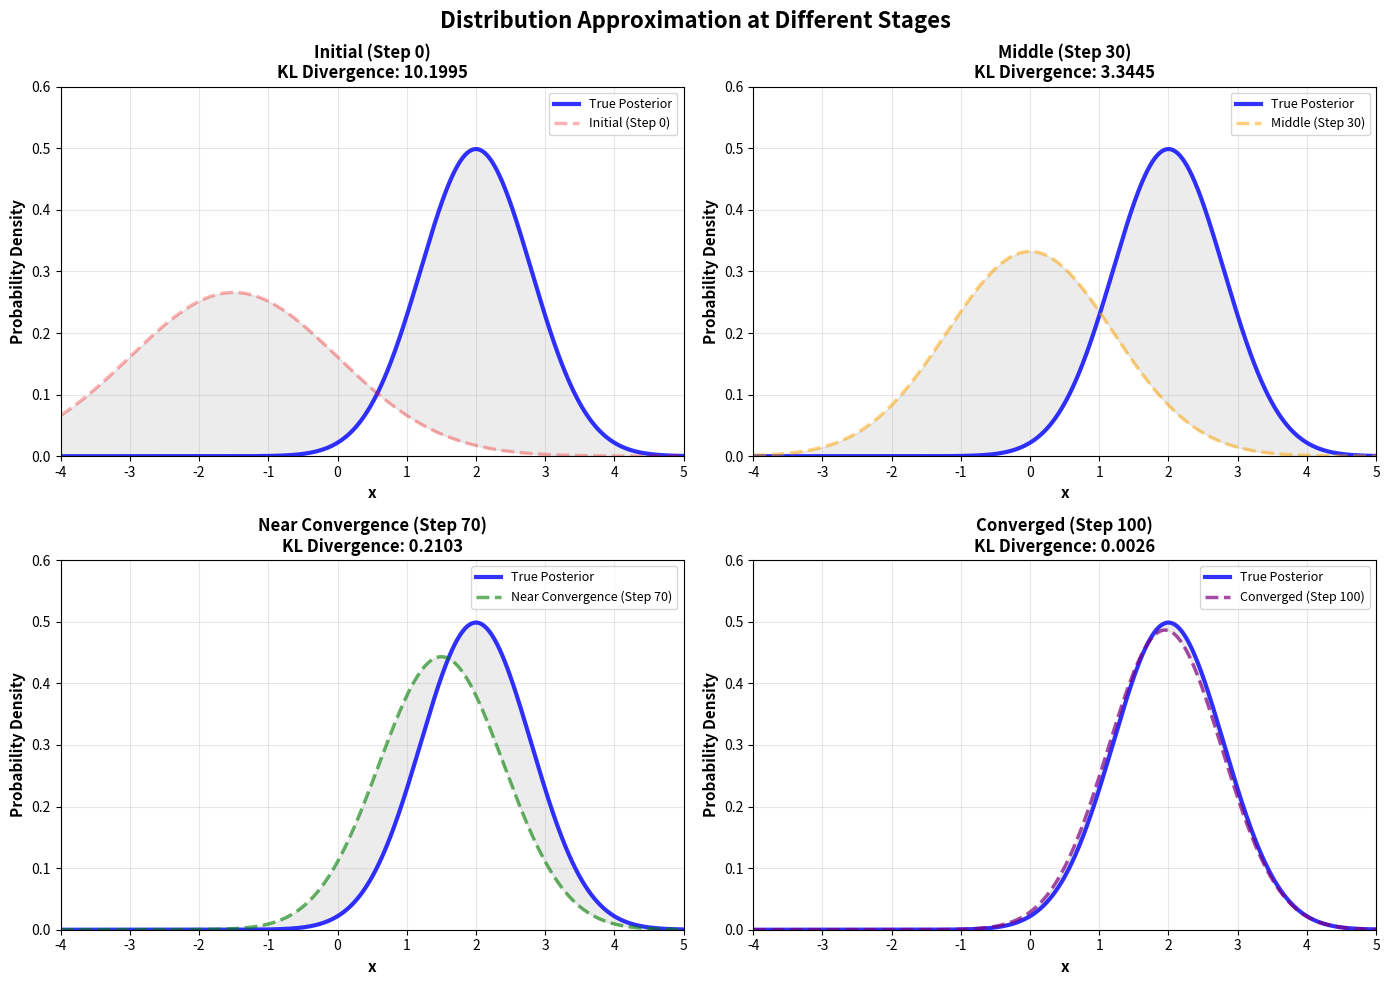
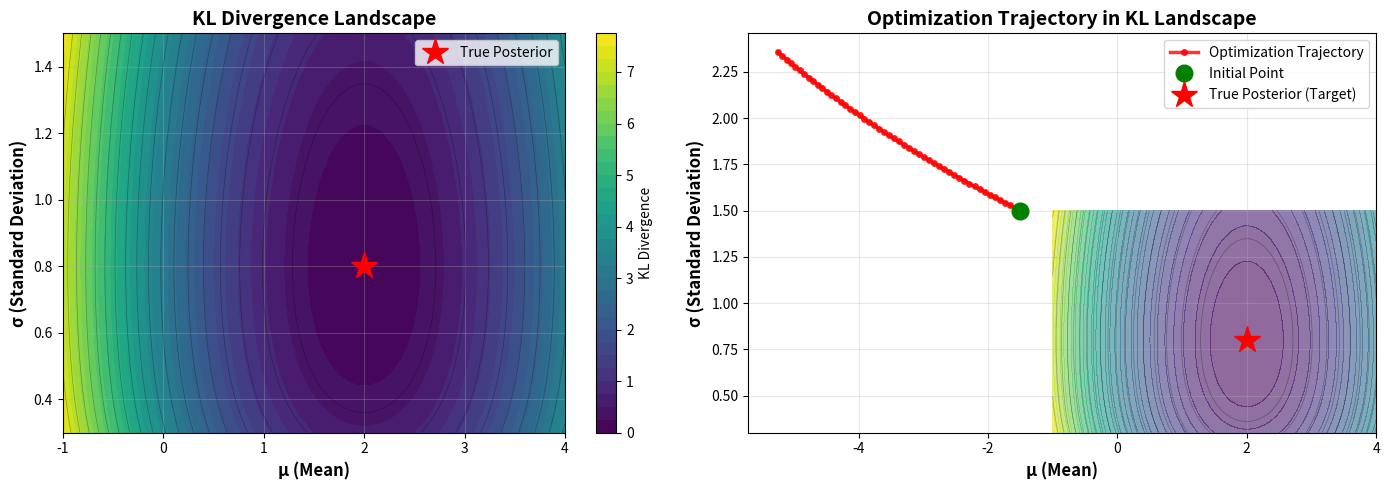
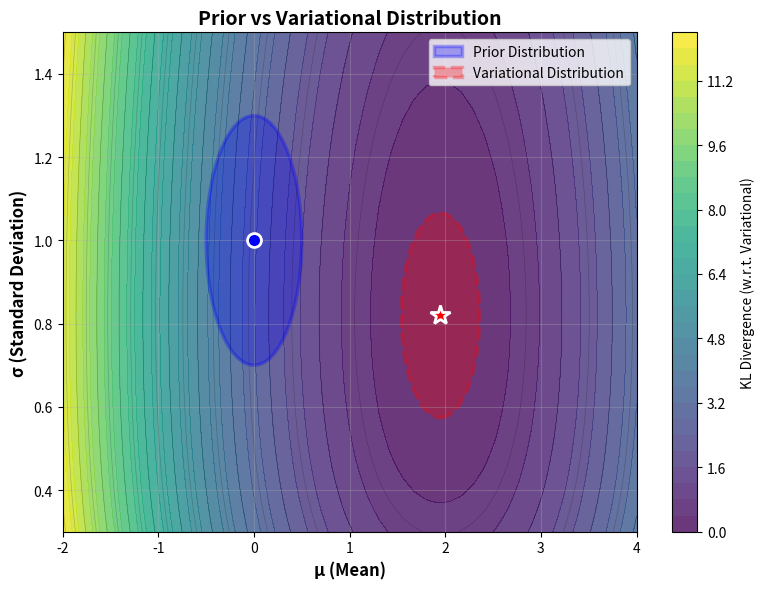
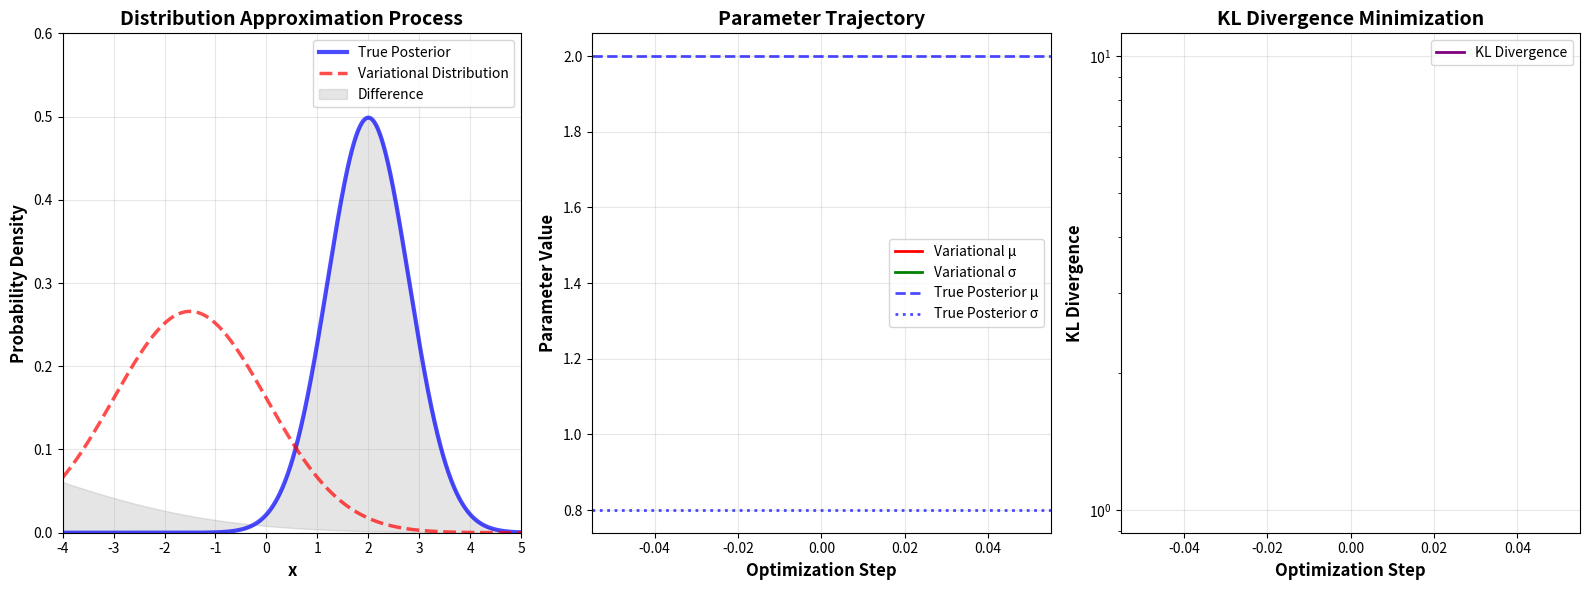

These figures' Python source, in order:
"""
近似推断中分布逼近过程的可视化
Visualization of Distribution Approximation in Approximate Inference

展示变分推断中，变分分布（Variational Distribution）如何逐步逼近真实后验分布（True Posterior）
"""

import numpy as np
import matplotlib.pyplot as plt
from matplotlib.animation import FuncAnimation
from scipy.stats import norm
import matplotlib.patches as mpatches

def kl_divergence_gaussian(mu1, sigma1, mu2, sigma2):
    """
    计算两个高斯分布之间的KL散度: KL(N(μ1,σ1²) || N(μ2,σ2²))
    
    KL(p||q) = log(σ2/σ1) + (σ1² + (μ1-μ2)²)/(2σ2²) - 1/2
    """
    return np.log(sigma2 / sigma1) + (sigma1**2 + (mu1 - mu2)**2) / (2 * sigma2**2) - 0.5

def approximate_inference_animation():
    """
    创建近似推断过程的动画
    展示变分分布逐步逼近真实后验分布
    """
    # 设置真实后验分布（目标分布）
    true_posterior_mu = 2.0
    true_posterior_sigma = 0.8
    
    # 初始变分分布（远离真实分布）
    initial_variational_mu = -1.5
    initial_variational_sigma = 1.5
    
    # 优化步数
    n_steps = 100
    
    # 生成优化轨迹（模拟梯度下降过程）
    # 使用指数衰减来模拟优化过程
    mu_trajectory = []
    sigma_trajectory = []
    kl_trajectory = []
    
    current_mu = initial_variational_mu
    current_sigma = initial_variational_sigma
    
    for step in range(n_steps):
        mu_trajectory.append(current_mu)
        sigma_trajectory.append(current_sigma)
        
        # 计算当前KL散度
        kl = kl_divergence_gaussian(
            current_mu, current_sigma,
            true_posterior_mu, true_posterior_sigma
        )
        kl_trajectory.append(kl)
        
        # 模拟梯度下降更新（向真实分布方向移动）
        # 使用指数衰减和学习率
        learning_rate_mu = 0.05
        learning_rate_sigma = 0.03
        
        # 梯度方向：向真实分布移动
        grad_mu = -(current_mu - true_posterior_mu) / (current_sigma**2 + 1e-6)
        grad_sigma = -(current_sigma - true_posterior_sigma) / (current_sigma + 1e-6)
        
        # 更新参数（添加一些随机性使过程更真实）
        current_mu = current_mu - learning_rate_mu * grad_mu
        current_sigma = current_sigma - learning_rate_sigma * grad_sigma
        
        # 确保sigma为正
        current_sigma = np.maximum(current_sigma, 0.1)
    
    # 创建图形
    fig = plt.figure(figsize=(16, 6))
    
    # 子图1: 分布对比
    ax1 = plt.subplot(1, 3, 1)
    ax1.set_xlim(-4, 5)
    ax1.set_ylim(0, 0.6)
    ax1.set_xlabel('x', fontsize=12, fontweight='bold')
    ax1.set_ylabel('Probability Density', fontsize=12, fontweight='bold')
    ax1.set_title('Distribution Approximation Process', fontsize=14, fontweight='bold')
    ax1.grid(True, alpha=0.3)
    
    # 子图2: 参数轨迹
    ax2 = plt.subplot(1, 3, 2)
    ax2.set_xlabel('Optimization Step', fontsize=12, fontweight='bold')
    ax2.set_ylabel('Parameter Value', fontsize=12, fontweight='bold')
    ax2.set_title('Parameter Trajectory', fontsize=14, fontweight='bold')
    ax2.grid(True, alpha=0.3)
    
    # 子图3: KL散度变化
    ax3 = plt.subplot(1, 3, 3)
    ax3.set_xlabel('Optimization Step', fontsize=12, fontweight='bold')
    ax3.set_ylabel('KL Divergence', fontsize=12, fontweight='bold')
    ax3.set_title('KL Divergence Minimization', fontsize=14, fontweight='bold')
    ax3.set_yscale('log')
    ax3.grid(True, alpha=0.3)
    
    # 准备x轴数据
    x = np.linspace(-4, 5, 1000)
    
    # 绘制真实后验分布（固定）
    true_pdf = norm.pdf(x, true_posterior_mu, true_posterior_sigma)
    line_true, = ax1.plot(x, true_pdf, 'b-', linewidth=3, label='True Posterior', alpha=0.7)
    
    # 变分分布（会更新）
    variational_pdf = norm.pdf(x, current_mu, current_sigma)
    line_variational, = ax1.plot(x, variational_pdf, 'r--', linewidth=2.5, 
                                 label='Variational Distribution', alpha=0.7)
    
    # 填充区域显示差异
    fill = ax1.fill_between(x, np.minimum(true_pdf, variational_pdf), 
                            np.maximum(true_pdf, variational_pdf),
                            alpha=0.2, color='gray', label='Difference')
    
    # 参数轨迹线
    line_mu, = ax2.plot([], [], 'r-', linewidth=2, label='Variational μ')
    line_sigma, = ax2.plot([], [], 'g-', linewidth=2, label='Variational σ')
    line_true_mu = ax2.axhline(y=true_posterior_mu, color='b', linestyle='--', 
                              linewidth=2, label='True Posterior μ', alpha=0.7)
    line_true_sigma = ax2.axhline(y=true_posterior_sigma, color='b', linestyle=':', 
                                 linewidth=2, label='True Posterior σ', alpha=0.7)
    
    # KL散度轨迹
    line_kl, = ax3.plot([], [], 'purple', linewidth=2, label='KL Divergence')
    
    # 添加图例
    ax1.legend(loc='upper right', fontsize=10)
    ax2.legend(loc='best', fontsize=10)
    ax3.legend(loc='upper right', fontsize=10)
    
    # 添加文本显示当前KL值
    text_kl = ax1.text(0.02, 0.98, '', transform=ax1.transAxes,
                      fontsize=11, verticalalignment='top',
                      bbox=dict(boxstyle='round', facecolor='wheat', alpha=0.8))
    
    def animate(frame):
        # 更新当前参数
        current_mu = mu_trajectory[frame]
        current_sigma = sigma_trajectory[frame]
        current_kl = kl_trajectory[frame]
        
        # 更新变分分布
        variational_pdf = norm.pdf(x, current_mu, current_sigma)
        line_variational.set_ydata(variational_pdf)
        
        # 更新填充区域
        ax1.collections.clear()
        ax1.fill_between(x, np.minimum(true_pdf, variational_pdf),
                        np.maximum(true_pdf, variational_pdf),
                        alpha=0.2, color='gray')
        
        # 更新参数轨迹
        steps = np.arange(frame + 1)
        line_mu.set_data(steps, mu_trajectory[:frame+1])
        line_sigma.set_data(steps, sigma_trajectory[:frame+1])
        ax2.set_xlim(0, n_steps)
        ax2.set_ylim(-2, 3)
        
        # 更新KL散度轨迹
        line_kl.set_data(steps, kl_trajectory[:frame+1])
        ax3.set_xlim(0, n_steps)
        if len(kl_trajectory[:frame+1]) > 0:
            ax3.set_ylim(max(kl_trajectory) * 1.1, min(kl_trajectory) * 0.1)
        
        # 更新文本
        text_kl.set_text(f'Step: {frame}/{n_steps-1}\nKL Divergence: {current_kl:.4f}')
        
        return line_variational, line_mu, line_sigma, line_kl, text_kl
    
    # 创建动画
    anim = FuncAnimation(fig, animate, frames=n_steps, interval=50, blit=False, repeat=True)
    
    plt.tight_layout()
    return fig, anim

def static_comparison_plot():
    """
    创建静态对比图，展示不同优化阶段的分布对比
    """
    # 真实后验分布
    true_mu = 2.0
    true_sigma = 0.8
    
    # 不同优化阶段的变分分布
    stages = [
        {'mu': -1.5, 'sigma': 1.5, 'label': 'Initial (Step 0)', 'color': 'red', 'alpha': 0.3},
        {'mu': 0.0, 'sigma': 1.2, 'label': 'Middle (Step 30)', 'color': 'orange', 'alpha': 0.5},
        {'mu': 1.5, 'sigma': 0.9, 'label': 'Near Convergence (Step 70)', 'color': 'green', 'alpha': 0.6},
        {'mu': 1.95, 'sigma': 0.82, 'label': 'Converged (Step 100)', 'color': 'purple', 'alpha': 0.7},
    ]
    
    fig, axes = plt.subplots(2, 2, figsize=(14, 10))
    fig.suptitle('Distribution Approximation at Different Stages', fontsize=16, fontweight='bold')
    
    x = np.linspace(-4, 5, 1000)
    true_pdf = norm.pdf(x, true_mu, true_sigma)
    
    for idx, (ax, stage) in enumerate(zip(axes.flatten(), stages)):
        variational_pdf = norm.pdf(x, stage['mu'], stage['sigma'])
        kl = kl_divergence_gaussian(stage['mu'], stage['sigma'], true_mu, true_sigma)
        
        # 绘制真实后验分布
        ax.plot(x, true_pdf, 'b-', linewidth=3, label='True Posterior', alpha=0.8)
        
        # 绘制变分分布
        ax.plot(x, variational_pdf, '--', linewidth=2.5, 
               color=stage['color'], label=stage['label'], alpha=stage['alpha'])
        
        # 填充差异区域
        ax.fill_between(x, np.minimum(true_pdf, variational_pdf),
                       np.maximum(true_pdf, variational_pdf),
                       alpha=0.15, color='gray')
        
        ax.set_xlim(-4, 5)
        ax.set_ylim(0, 0.6)
        ax.set_xlabel('x', fontsize=11, fontweight='bold')
        ax.set_ylabel('Probability Density', fontsize=11, fontweight='bold')
        ax.set_title(f'{stage["label"]}\nKL Divergence: {kl:.4f}', 
                    fontsize=12, fontweight='bold')
        ax.grid(True, alpha=0.3)
        ax.legend(loc='upper right', fontsize=9)
    
    plt.tight_layout()
    return fig

def kl_landscape_visualization():
    """
    可视化KL散度在参数空间中的景观
    """
    true_mu = 2.0
    true_sigma = 0.8
    
    # 创建参数网格
    mu_range = np.linspace(-1, 4, 50)
    sigma_range = np.linspace(0.3, 1.5, 50)
    Mu, Sigma = np.meshgrid(mu_range, sigma_range)
    
    # 计算KL散度
    KL = np.zeros_like(Mu)
    for i in range(len(sigma_range)):
        for j in range(len(mu_range)):
            KL[i, j] = kl_divergence_gaussian(
                Mu[i, j], Sigma[i, j],
                true_mu, true_sigma
            )
    
    fig, axes = plt.subplots(1, 2, figsize=(14, 5))
    
    # 3D表面图
    ax1 = axes[0]
    contour = ax1.contourf(Mu, Sigma, KL, levels=30, cmap='viridis')
    ax1.contour(Mu, Sigma, KL, levels=20, colors='black', alpha=0.3, linewidths=0.5)
    ax1.plot(true_mu, true_sigma, 'r*', markersize=20, label='True Posterior', zorder=5)
    ax1.set_xlabel('μ (Mean)', fontsize=12, fontweight='bold')
    ax1.set_ylabel('σ (Standard Deviation)', fontsize=12, fontweight='bold')
    ax1.set_title('KL Divergence Landscape', fontsize=14, fontweight='bold')
    ax1.legend(fontsize=10)
    plt.colorbar(contour, ax=ax1, label='KL Divergence')
    ax1.grid(True, alpha=0.3)
    
    # 优化轨迹叠加
    ax2 = axes[1]
    contour2 = ax2.contourf(Mu, Sigma, KL, levels=30, cmap='viridis', alpha=0.6)
    ax2.contour(Mu, Sigma, KL, levels=20, colors='black', alpha=0.3, linewidths=0.5)
    
    # 生成优化轨迹
    initial_mu, initial_sigma = -1.5, 1.5
    current_mu, current_sigma = initial_mu, initial_sigma
    trajectory_mu = [current_mu]
    trajectory_sigma = [current_sigma]
    
    for _ in range(50):
        learning_rate_mu = 0.05
        learning_rate_sigma = 0.03
        grad_mu = -(current_mu - true_mu) / (current_sigma**2 + 1e-6)
        grad_sigma = -(current_sigma - true_sigma) / (current_sigma + 1e-6)
        current_mu = current_mu - learning_rate_mu * grad_mu
        current_sigma = current_sigma - learning_rate_sigma * grad_sigma
        current_sigma = np.maximum(current_sigma, 0.1)
        trajectory_mu.append(current_mu)
        trajectory_sigma.append(current_sigma)
    
    ax2.plot(trajectory_mu, trajectory_sigma, 'r-', linewidth=2.5, 
            label='Optimization Trajectory', marker='o', markersize=4, alpha=0.8)
    ax2.plot(initial_mu, initial_sigma, 'go', markersize=12, 
            label='Initial Point', zorder=5)
    ax2.plot(true_mu, true_sigma, 'r*', markersize=20, 
            label='True Posterior (Target)', zorder=5)
    ax2.set_xlabel('μ (Mean)', fontsize=12, fontweight='bold')
    ax2.set_ylabel('σ (Standard Deviation)', fontsize=12, fontweight='bold')
    ax2.set_title('Optimization Trajectory in KL Landscape', fontsize=14, fontweight='bold')
    ax2.legend(fontsize=10)
    ax2.grid(True, alpha=0.3)
    
    plt.tight_layout()
    return fig

def prior_variational_comparison():
    """
    按照kl_landscape_visualization的风格，在一张图片里画出先验分布和变分分布
    用2个同心椭圆表示，一个表示先验分布，另一个表示变分分布
    """
    # 设置先验分布参数
    prior_mu = 0.0
    prior_sigma = 1.0
    
    # 设置变分分布参数（优化后的）
    variational_mu = 1.95
    variational_sigma = 0.82
    
    # 创建参数网格（用于显示KL散度景观作为背景）
    mu_range = np.linspace(-2, 4, 50)
    sigma_range = np.linspace(0.3, 1.5, 50)
    Mu, Sigma = np.meshgrid(mu_range, sigma_range)
    
    # 计算KL散度（以变分分布为目标分布，作为背景）
    KL = np.zeros_like(Mu)
    for i in range(len(sigma_range)):
        for j in range(len(mu_range)):
            KL[i, j] = kl_divergence_gaussian(
                Mu[i, j], Sigma[i, j],
                variational_mu, variational_sigma
            )
    
    # 创建单个图形
    fig, ax = plt.subplots(1, 1, figsize=(8, 6))
    
    # 绘制KL散度景观作为背景
    contour = ax.contourf(Mu, Sigma, KL, levels=30, cmap='viridis', alpha=0.8)
    ax.contour(Mu, Sigma, KL, levels=20, colors='black', alpha=0.2, linewidths=0.5)
    
    # 绘制先验分布的椭圆（置信区域）
    # 椭圆参数：中心(μ, σ)，长轴和短轴与分布参数相关
    from matplotlib.patches import Ellipse
    
    # 先验分布椭圆：以(prior_mu, prior_sigma)为中心
    # 椭圆大小与分布的不确定性相关
    prior_ellipse_width = 2 * prior_sigma * 0.5  # 长轴（μ方向）
    prior_ellipse_height = 2 * prior_sigma * 0.3  # 短轴（σ方向）
    prior_ellipse = Ellipse(
        (prior_mu, prior_sigma),
        prior_ellipse_width,
        prior_ellipse_height,
        edgecolor='blue',
        facecolor='blue',
        alpha=0.3,
        linewidth=2.5,
        label='Prior Distribution'
    )
    ax.add_patch(prior_ellipse)
    
    # 变分分布椭圆：以(variational_mu, variational_sigma)为中心
    variational_ellipse_width = 2 * variational_sigma * 0.5  # 长轴（μ方向）
    variational_ellipse_height = 2 * variational_sigma * 0.3  # 短轴（σ方向）
    variational_ellipse = Ellipse(
        (variational_mu, variational_sigma),
        variational_ellipse_width,
        variational_ellipse_height,
        edgecolor='red',
        facecolor='red',
        alpha=0.3,
        linewidth=2.5,
        linestyle='--',
        label='Variational Distribution'
    )
    ax.add_patch(variational_ellipse)
    
    # 标记椭圆中心点
    ax.plot(prior_mu, prior_sigma, 'bo', markersize=10, 
            markeredgecolor='white', markeredgewidth=2, zorder=5)
    ax.plot(variational_mu, variational_sigma, 'r*', markersize=15, 
            markeredgecolor='white', markeredgewidth=2, zorder=5)
    
    ax.set_xlabel('μ (Mean)', fontsize=12, fontweight='bold')
    ax.set_ylabel('σ (Standard Deviation)', fontsize=12, fontweight='bold')
    ax.set_title('Prior vs Variational Distribution', fontsize=14, fontweight='bold')
    ax.legend(fontsize=10, loc='upper right')
    plt.colorbar(contour, ax=ax, label='KL Divergence (w.r.t. Variational)')
    ax.grid(True, alpha=0.3)
    
    # 设置坐标轴范围
    ax.set_xlim(mu_range.min(), mu_range.max())
    ax.set_ylim(sigma_range.min(), sigma_range.max())
    
    plt.tight_layout()
    return fig

if __name__ == "__main__":
    print("Generating approximate inference visualizations...")
    
    # 1. 创建静态对比图
    print("1. Creating static comparison plot...")
    fig1 = static_comparison_plot()
    fig1.savefig('approximate_inference_stages.png', dpi=300, bbox_inches='tight')
    print("   Saved: approximate_inference_stages.png")
    
    # 2. 创建KL散度景观图
    print("2. Creating KL divergence landscape...")
    fig2 = kl_landscape_visualization()
    fig2.savefig('kl_divergence_landscape.png', dpi=300, bbox_inches='tight')
    print("   Saved: kl_divergence_landscape.png")
    
    # 2.5. 创建先验分布和变分分布对比图
    print("2.5. Creating prior vs variational comparison...")
    fig2_5 = prior_variational_comparison()
    fig2_5.savefig('prior_variational_comparison.svg', dpi=1000, bbox_inches='tight', format='svg')
    print("   Saved: prior_variational_comparison.svg")
    
    # 3. 创建动画（可选，需要保存为gif）
    print("3. Creating animation (interactive)...")
    fig3, anim = approximate_inference_animation()
    
    # 保存动画为gif（需要pillow）
    try:
        anim.save('approximate_inference_animation.gif', writer='pillow', fps=20)
        print("   Saved: approximate_inference_animation.gif")
    except Exception as e:
        print(f"   Warning: Could not save animation as GIF: {e}")
        print("   Animation will be displayed interactively.")
    
    # 显示所有图形
    plt.show()
    
    print("\nVisualization complete!")

